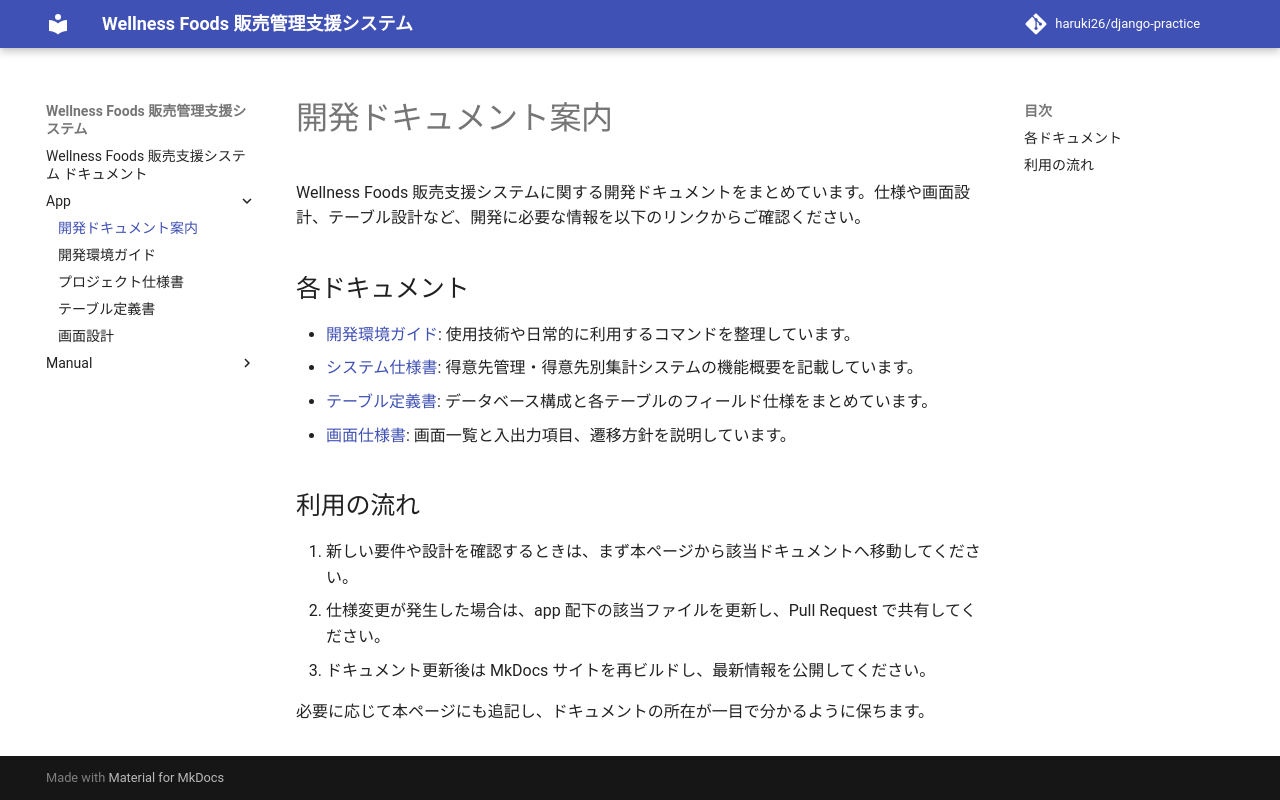

repository: haruki26/django-practice · page: app/index.html · generator: mkdocs

# 開発ドキュメント案内

Wellness Foods 販売支援システムに関する開発ドキュメントをまとめています。仕様や画面設計、テーブル設計など、開発に必要な情報を以下のリンクからご確認ください。

## 各ドキュメント
- [開発環境ガイド](development.md): 使用技術や日常的に利用するコマンドを整理しています。
- [システム仕様書](spec.md): 得意先管理・得意先別集計システムの機能概要を記載しています。
- [テーブル定義書](tables.md): データベース構成と各テーブルのフィールド仕様をまとめています。
- [画面仕様書](view.md): 画面一覧と入出力項目、遷移方針を説明しています。

## 利用の流れ
1. 新しい要件や設計を確認するときは、まず本ページから該当ドキュメントへ移動してください。
2. 仕様変更が発生した場合は、app 配下の該当ファイルを更新し、Pull Request で共有してください。
3. ドキュメント更新後は MkDocs サイトを再ビルドし、最新情報を公開してください。

必要に応じて本ページにも追記し、ドキュメントの所在が一目で分かるように保ちます。
